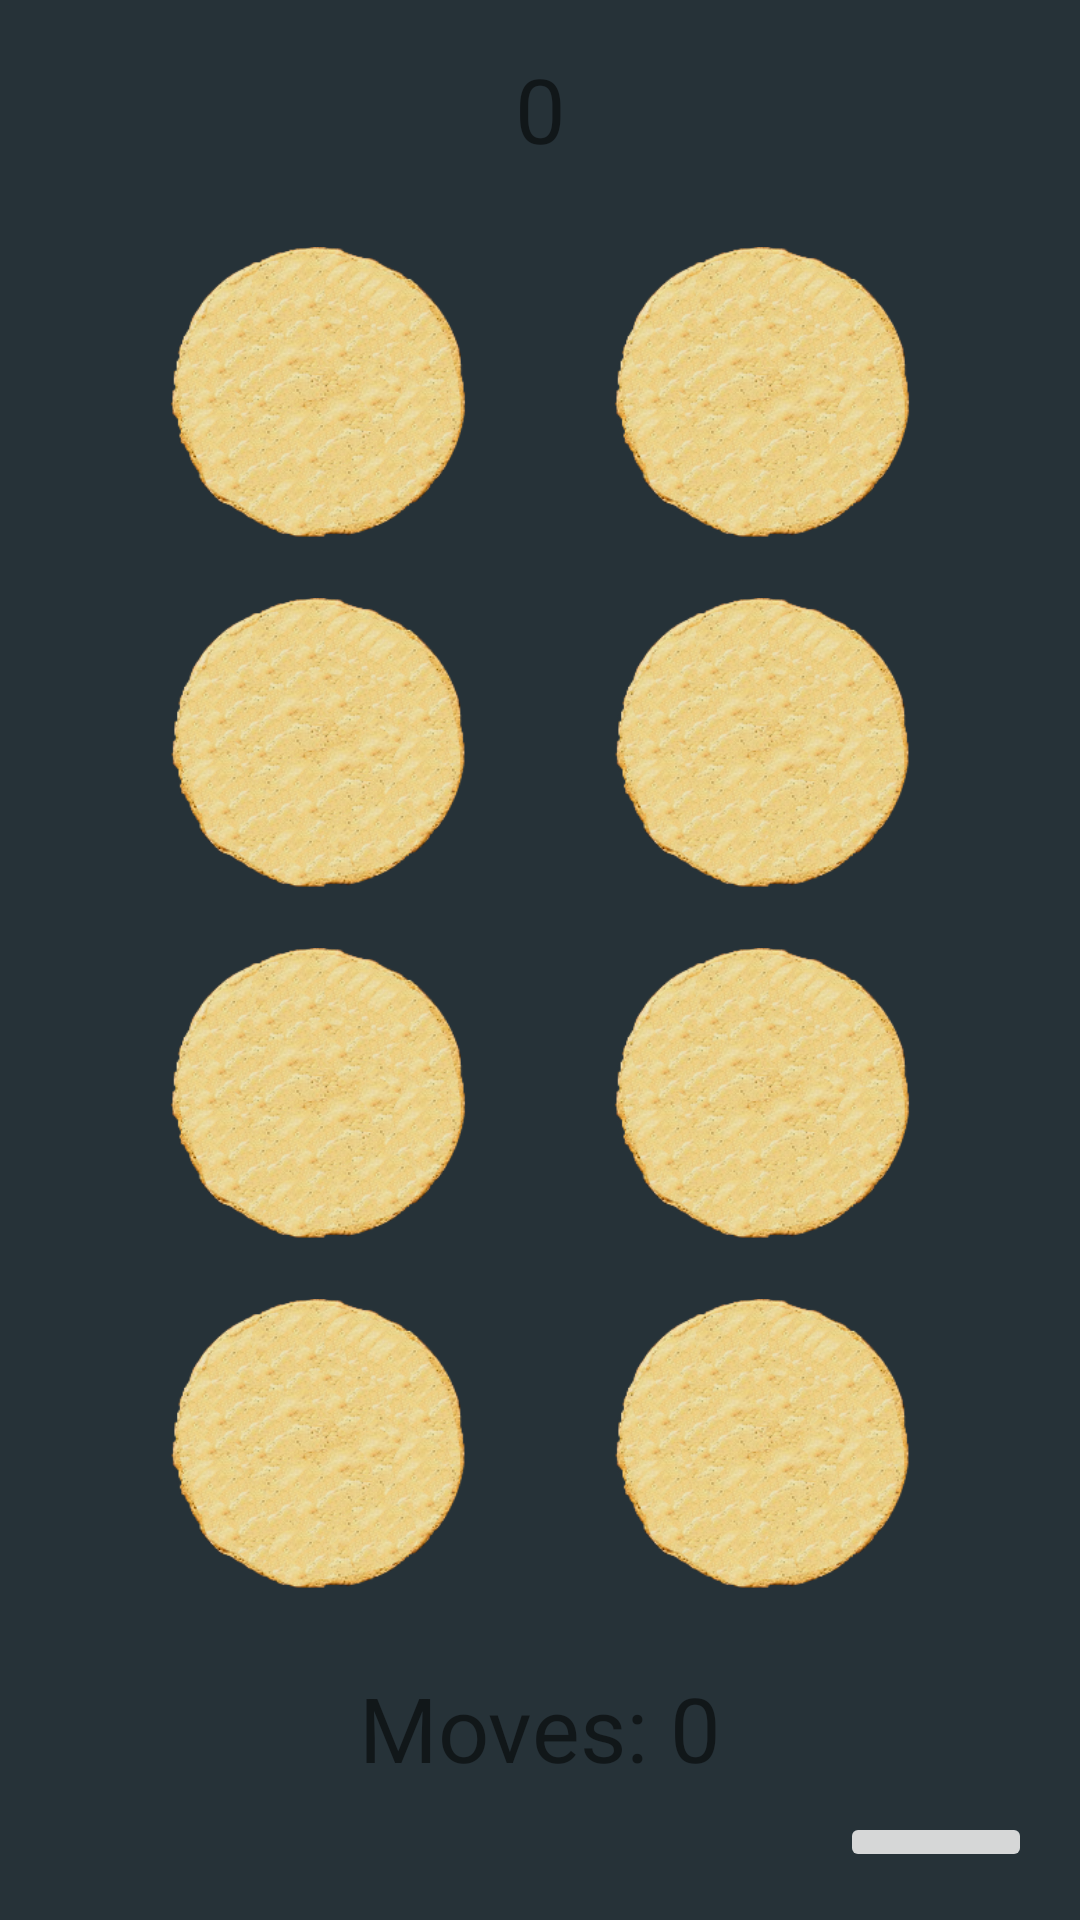

Android layout source for this screen:
<!-- AndroidManifest.xml: application theme Theme.SquidGameMemory -->
<!-- res/layout/activity_ingame_normal.xml -->
<?xml version="1.0" encoding="utf-8"?>
<androidx.constraintlayout.widget.ConstraintLayout xmlns:android="http://schemas.android.com/apk/res/android"
    xmlns:app="http://schemas.android.com/apk/res-auto"
    xmlns:tools="http://schemas.android.com/tools"
    android:layout_width="match_parent"
    android:layout_height="match_parent"
    tools:context=".IngameNormalActivity">

    <TextView
        android:id="@+id/game_timer"
        android:layout_width="wrap_content"
        android:layout_height="wrap_content"
        android:layout_marginTop="16dp"
        android:text="@string/time_placeholder"
        android:textSize="30sp"
        app:layout_constraintEnd_toEndOf="parent"
        app:layout_constraintStart_toStartOf="parent"
        app:layout_constraintTop_toTopOf="parent" />

    <ImageButton
        android:id="@+id/pause_button"
        android:layout_width="64dp"
        android:layout_height="wrap_content"
        android:layout_marginEnd="16dp"
        android:layout_marginBottom="16dp"
        app:layout_constraintBottom_toBottomOf="parent"
        app:layout_constraintEnd_toEndOf="parent"
        app:srcCompat="@drawable/ic_baseline_pause_24_light" />

    <ImageButton
        android:id="@+id/card1"
        android:layout_width="0dp"
        android:layout_height="0dp"
        android:layout_marginStart="32dp"
        android:layout_marginTop="16dp"
        android:background="@android:color/transparent"
        android:padding="10dp"
        android:scaleType="fitCenter"
        app:layout_constraintBottom_toTopOf="@+id/card3"
        app:layout_constraintEnd_toStartOf="@+id/card2"
        app:layout_constraintStart_toStartOf="parent"
        app:layout_constraintTop_toBottomOf="@+id/game_timer"
        app:srcCompat="@drawable/empty" />

    <ImageButton
        android:id="@+id/card2"
        android:layout_width="0dp"
        android:layout_height="0dp"
        android:layout_marginTop="16dp"
        android:layout_marginEnd="32dp"
        android:background="@android:color/transparent"
        android:padding="10dp"
        android:scaleType="fitCenter"
        app:layout_constraintBottom_toTopOf="@+id/card4"
        app:layout_constraintEnd_toEndOf="parent"
        app:layout_constraintStart_toEndOf="@+id/card1"
        app:layout_constraintTop_toBottomOf="@+id/game_timer"
        app:srcCompat="@drawable/empty" />

    <ImageButton
        android:id="@+id/card3"
        android:layout_width="0dp"
        android:layout_height="0dp"
        android:layout_marginStart="32dp"
        android:background="@android:color/transparent"
        android:paddingVertical="10dp"
        android:scaleType="fitCenter"
        app:layout_constraintBottom_toTopOf="@+id/card5"
        app:layout_constraintEnd_toStartOf="@+id/card4"
        app:layout_constraintStart_toStartOf="parent"
        app:layout_constraintTop_toBottomOf="@+id/card1"
        app:srcCompat="@drawable/empty" />

    <ImageButton
        android:id="@+id/card4"
        android:layout_width="0dp"
        android:layout_height="0dp"
        android:layout_marginEnd="32dp"
        android:background="@android:color/transparent"
        android:padding="10dp"
        android:scaleType="fitCenter"
        app:layout_constraintBottom_toTopOf="@+id/card6"
        app:layout_constraintEnd_toEndOf="parent"
        app:layout_constraintStart_toEndOf="@+id/card3"
        app:layout_constraintTop_toBottomOf="@+id/card2"
        app:srcCompat="@drawable/empty" />

    <ImageButton
        android:id="@+id/card5"
        android:layout_width="0dp"
        android:layout_height="0dp"
        android:layout_marginStart="32dp"
        android:background="@android:color/transparent"
        android:padding="10dp"
        android:scaleType="fitCenter"
        app:layout_constraintBottom_toTopOf="@+id/card7"
        app:layout_constraintEnd_toStartOf="@+id/card6"
        app:layout_constraintStart_toStartOf="parent"
        app:layout_constraintTop_toBottomOf="@+id/card3"
        app:srcCompat="@drawable/empty" />

    <ImageButton
        android:id="@+id/card6"
        android:layout_width="0dp"
        android:layout_height="0dp"
        android:layout_marginEnd="32dp"
        android:background="@android:color/transparent"
        android:padding="10dp"
        android:scaleType="fitCenter"
        app:layout_constraintBottom_toTopOf="@+id/card8"
        app:layout_constraintEnd_toEndOf="parent"
        app:layout_constraintStart_toEndOf="@+id/card5"
        app:layout_constraintTop_toBottomOf="@+id/card4"
        app:srcCompat="@drawable/empty" />

    <ImageButton
        android:id="@+id/card7"
        android:layout_width="0dp"
        android:layout_height="0dp"
        android:layout_marginStart="32dp"
        android:layout_marginBottom="16dp"
        android:background="@android:color/transparent"
        android:padding="10dp"
        android:scaleType="fitCenter"
        app:layout_constraintBottom_toTopOf="@+id/move_counter"
        app:layout_constraintEnd_toStartOf="@id/card8"
        app:layout_constraintStart_toStartOf="parent"
        app:layout_constraintTop_toBottomOf="@+id/card5"
        app:srcCompat="@drawable/empty" />

    <ImageButton
        android:id="@+id/card8"
        android:layout_width="0dp"
        android:layout_height="0dp"
        android:layout_marginEnd="32dp"
        android:layout_marginBottom="16dp"
        android:background="@android:color/transparent"
        android:padding="10dp"
        android:scaleType="fitCenter"
        app:layout_constraintBottom_toTopOf="@+id/move_counter"
        app:layout_constraintEnd_toEndOf="parent"
        app:layout_constraintStart_toEndOf="@+id/card7"
        app:layout_constraintTop_toBottomOf="@+id/card6"
        app:srcCompat="@drawable/empty" />

    <TextView
        android:id="@+id/move_counter"
        android:layout_width="wrap_content"
        android:layout_height="wrap_content"
        android:layout_marginBottom="8dp"
        android:text="@string/move_counter_placeholder"
        android:textSize="30sp"
        app:layout_constraintBottom_toTopOf="@id/pause_button"
        app:layout_constraintEnd_toEndOf="parent"
        app:layout_constraintStart_toStartOf="parent"
        app:layout_constraintTop_toBottomOf="@id/card8" />

    <TextView
        android:id="@+id/game_over_text"
        android:layout_width="wrap_content"
        android:layout_height="wrap_content"
        android:text="@string/game_over_text"
        android:textColor="@color/primaryColor"
        android:textSize="50sp"
        android:textStyle="bold"
        android:visibility="invisible"
        app:layout_constraintBottom_toTopOf="@+id/card7"
        app:layout_constraintEnd_toEndOf="parent"
        app:layout_constraintStart_toStartOf="parent"
        app:layout_constraintTop_toBottomOf="@+id/card1" />

    <TextView
        android:id="@+id/pause_text"
        android:layout_width="wrap_content"
        android:layout_height="wrap_content"
        android:text="@string/paused_text"
        android:textColor="@color/white"
        android:textSize="50sp"
        android:textStyle="bold"
        android:background="@color/secondaryDarkColor"
        android:alpha="0.9"
        android:paddingHorizontal="20dp"
        android:visibility="invisible"
        app:layout_constraintBottom_toTopOf="@+id/card7"
        app:layout_constraintEnd_toEndOf="parent"
        app:layout_constraintStart_toStartOf="parent"
        app:layout_constraintTop_toBottomOf="@+id/card1" />

</androidx.constraintlayout.widget.ConstraintLayout>
<!-- resources referenced by this layout -->
<resources>
  <color name="primaryColor">#ff4081</color>
  <color name="secondaryDarkColor">#000a12</color>
  <color name="white">#FFFFFFFF</color>
  <!-- drawable empty: png bitmap (drawable-mdpi, 46395 bytes) -->
  <string name="game_over_text">GAME OVER</string>
  <string name="move_counter_placeholder">Moves: 0</string>
  <string name="paused_text">PAUSA</string>
  <string name="time_placeholder">0</string>
  <style name="Theme.SquidGameMemory" parent="Theme.MaterialComponents.Light.NoActionBar">
          
          <item name="android:windowBackground">@color/secondaryColor</item>
          <item name="colorPrimary">@color/purple_500</item>
          <item name="colorPrimaryVariant">@color/purple_700</item>
          <item name="colorOnPrimary">@color/white</item>
          
          <item name="colorSecondary">@color/teal_200</item>
          <item name="colorSecondaryVariant">@color/teal_700</item>
          <item name="colorOnSecondary">@color/black</item>
          
          <item name="android:statusBarColor" tools:targetApi="l">?attr/colorPrimaryVariant</item>
          
      </style>
  <color name="secondaryColor">#263238</color>
  <color name="purple_500">#FF6200EE</color>
  <color name="purple_700">#FF3700B3</color>
  <color name="teal_200">#FF03DAC5</color>
  <color name="teal_700">#FF018786</color>
  <color name="black">#FF000000</color>
</resources>
